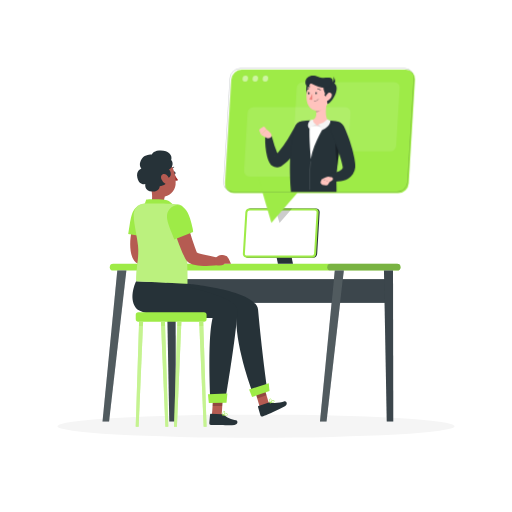
t = 0.00 s
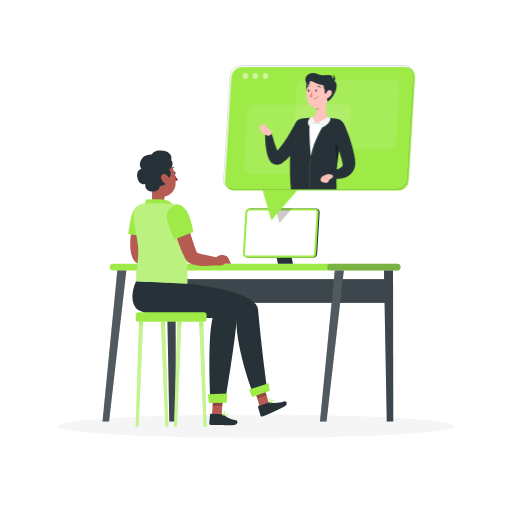
t = 0.75 s
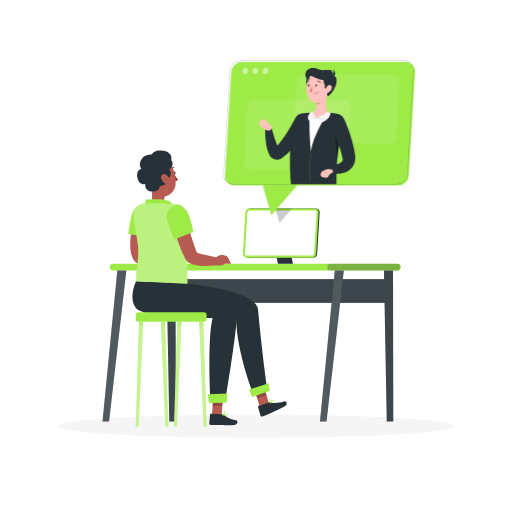
t = 2.25 s
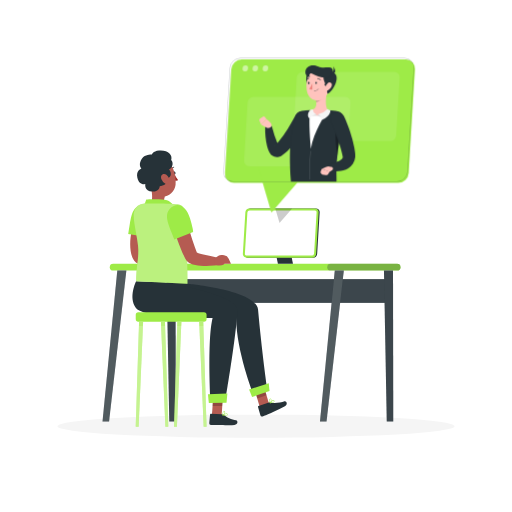
t = 3.00 s
t = 3.75 s: frame unchanged from t = 2.25 s, image omitted
t = 5.25 s: frame unchanged from t = 0.75 s, image omitted

The animated SVG that drew these frames (rendered in a browser with its animation timeline set to each time). Animation: 1 CSS @keyframes rule; one cycle of 6.00 s, repeats indefinitely.

<svg class="animated" id="freepik_stories-telecommuting" xmlns="http://www.w3.org/2000/svg" viewBox="0 0 500 500" version="1.1" xmlns:xlink="http://www.w3.org/1999/xlink" xmlns:svgjs="http://svgjs.com/svgjs"><style>svg#freepik_stories-telecommuting:not(.animated) .animable {opacity: 0;}svg#freepik_stories-telecommuting.animated #freepik--Telecommuting--inject-125 {animation: 6s Infinite  linear floating;animation-delay: 0s;}            @keyframes floating {                0% {                    opacity: 1;                    transform: translateY(0px);                }                50% {                    transform: translateY(-10px);                }                100% {                    opacity: 1;                    transform: translateY(0px);                }            }        .animator-hidden { display: none; }</style><g id="freepik--background-complete--inject-125" class="animable animator-active animator-hidden" style="transform-origin: 250px 226.87px;"><rect y="382.4" width="500" height="0.25" style="fill: rgb(235, 235, 235); transform-origin: 250px 382.525px;" id="elxqog1nykv1" class="animable"></rect><rect x="396.83" y="398.49" width="53.07" height="0.25" style="fill: rgb(235, 235, 235); transform-origin: 423.365px 398.615px;" id="el37n6d6cvxj1" class="animable"></rect><rect x="272.56" y="395.36" width="58.66" height="0.25" style="fill: rgb(235, 235, 235); transform-origin: 301.89px 395.485px;" id="el3gnuzzarkgn" class="animable"></rect><rect x="380.2" y="393.92" width="19.19" height="0.25" style="fill: rgb(235, 235, 235); transform-origin: 389.795px 394.045px;" id="ell4m1xevjxom" class="animable"></rect><rect x="100.47" y="390.89" width="43.19" height="0.25" style="fill: rgb(235, 235, 235); transform-origin: 122.065px 391.015px;" id="el4ag5h33hee5" class="animable"></rect><rect x="79.46" y="390.89" width="15.44" height="0.25" style="fill: rgb(235, 235, 235); transform-origin: 87.18px 391.015px;" id="elseukzahhf7i" class="animable"></rect><rect x="131.47" y="395.11" width="54.2" height="0.25" style="fill: rgb(235, 235, 235); transform-origin: 158.57px 395.235px;" id="elrkl3axwkpl" class="animable"></rect><path d="M237,337.8H43.91a5.71,5.71,0,0,1-5.7-5.71V60.66A5.71,5.71,0,0,1,43.91,55H237a5.71,5.71,0,0,1,5.71,5.71V332.09A5.71,5.71,0,0,1,237,337.8ZM43.91,55.2a5.46,5.46,0,0,0-5.45,5.46V332.09a5.46,5.46,0,0,0,5.45,5.46H237a5.47,5.47,0,0,0,5.46-5.46V60.66A5.47,5.47,0,0,0,237,55.2Z" style="fill: rgb(235, 235, 235); transform-origin: 140.46px 196.4px;" id="elk08phxto24n" class="animable"></path><path d="M453.31,337.8H260.21a5.72,5.72,0,0,1-5.71-5.71V60.66A5.72,5.72,0,0,1,260.21,55h193.1A5.71,5.71,0,0,1,459,60.66V332.09A5.71,5.71,0,0,1,453.31,337.8ZM260.21,55.2a5.47,5.47,0,0,0-5.46,5.46V332.09a5.47,5.47,0,0,0,5.46,5.46h193.1a5.47,5.47,0,0,0,5.46-5.46V60.66a5.47,5.47,0,0,0-5.46-5.46Z" style="fill: rgb(235, 235, 235); transform-origin: 356.75px 196.4px;" id="el0nnlu8lk96jh" class="animable"></path><g id="elh4ypatef77o"><rect x="266.71" y="248.91" width="10.51" height="125.03" style="fill: rgb(240, 240, 240); transform-origin: 271.965px 311.425px; transform: rotate(180deg);" class="animable"></rect></g><g id="el3fyc2cpljcz"><rect x="64.75" y="373.94" width="208.44" height="8.33" style="fill: rgb(240, 240, 240); transform-origin: 168.97px 378.105px; transform: rotate(180deg);" class="animable"></rect></g><rect x="60.71" y="248.91" width="206" height="125.03" style="fill: rgb(245, 245, 245); transform-origin: 163.71px 311.425px;" id="elzv3mk93ja6" class="animable"></rect><g id="elbkgc30p69p"><rect x="269.18" y="241.03" width="10.86" height="7.88" style="fill: rgb(224, 224, 224); transform-origin: 274.61px 244.97px; transform: rotate(180deg);" class="animable"></rect></g><rect x="57.89" y="241.03" width="211.3" height="7.88" style="fill: rgb(235, 235, 235); transform-origin: 163.54px 244.97px;" id="el9yxo1spndov" class="animable"></rect><rect x="68.97" y="258.61" width="189.47" height="43.13" rx="7.78" style="fill: rgb(255, 255, 255); transform-origin: 163.705px 280.175px;" id="el5n6b8fu9ysm" class="animable"></rect><rect x="68.97" y="314.62" width="189.47" height="43.13" rx="7.78" style="fill: rgb(255, 255, 255); transform-origin: 163.705px 336.185px;" id="elg2rs89ewvj8" class="animable"></rect><g id="el7izbzlgwdxd"><rect x="117.16" y="257.3" width="93.1" height="5.91" rx="1.77" style="fill: rgb(245, 245, 245); transform-origin: 163.71px 260.255px; transform: rotate(180deg);" class="animable"></rect></g><g id="el5br8devgdf"><rect x="117.16" y="313.31" width="93.1" height="5.91" rx="1.77" style="fill: rgb(245, 245, 245); transform-origin: 163.71px 316.265px; transform: rotate(180deg);" class="animable"></rect></g><rect x="415.49" y="289.93" width="31.7" height="6.06" style="fill: rgb(230, 230, 230); transform-origin: 431.34px 292.96px;" id="elj6s923ul24" class="animable"></rect><g id="el5gd3jf5qi8r"><rect x="391.2" y="175" width="5.85" height="207.4" style="fill: rgb(230, 230, 230); transform-origin: 394.125px 278.7px; transform: rotate(180deg);" class="animable"></rect></g><g id="eljd6sbwonrff"><rect x="370.93" y="289.93" width="44.56" height="6.06" style="fill: rgb(245, 245, 245); transform-origin: 393.21px 292.96px; transform: rotate(180deg);" class="animable"></rect></g><rect x="415.49" y="345.73" width="31.7" height="6.06" style="fill: rgb(230, 230, 230); transform-origin: 431.34px 348.76px;" id="el4jmdok94436" class="animable"></rect><g id="el9oq6xhhzd45"><rect x="370.93" y="345.73" width="44.56" height="6.06" style="fill: rgb(245, 245, 245); transform-origin: 393.21px 348.76px; transform: rotate(180deg);" class="animable"></rect></g><rect x="415.49" y="178.32" width="31.7" height="6.06" style="fill: rgb(230, 230, 230); transform-origin: 431.34px 181.35px;" id="elvtqa924nxcf" class="animable"></rect><g id="elxmk7dam0i"><rect x="370.93" y="178.32" width="44.56" height="6.06" style="fill: rgb(245, 245, 245); transform-origin: 393.21px 181.35px; transform: rotate(180deg);" class="animable"></rect></g><rect x="415.49" y="234.12" width="31.7" height="6.06" style="fill: rgb(230, 230, 230); transform-origin: 431.34px 237.15px;" id="el7lnzo78tx8p" class="animable"></rect><g id="el3fregfc2p9p"><rect x="370.93" y="234.12" width="44.56" height="6.06" style="fill: rgb(245, 245, 245); transform-origin: 393.21px 237.15px; transform: rotate(180deg);" class="animable"></rect></g><g id="elzxl78mnjqbd"><rect x="435.76" y="175" width="5.85" height="207.4" style="fill: rgb(230, 230, 230); transform-origin: 438.685px 278.7px; transform: rotate(180deg);" class="animable"></rect></g><g id="elxt38h1d2lho"><rect x="409.64" y="175" width="5.85" height="207.4" style="fill: rgb(245, 245, 245); transform-origin: 412.565px 278.7px; transform: rotate(180deg);" class="animable"></rect></g><g id="elhok9rs2sj1a"><rect x="370.93" y="175" width="5.85" height="207.4" style="fill: rgb(245, 245, 245); transform-origin: 373.855px 278.7px; transform: rotate(180deg);" class="animable"></rect></g><g id="elg5ct6lx3ghw"><rect x="87.88" y="83.37" width="264.2" height="140.27" style="fill: rgb(224, 224, 224); transform-origin: 219.98px 153.505px; transform: rotate(180deg);" class="animable"></rect></g><g id="elqxl3lya75e"><rect x="81.22" y="83.37" width="267.1" height="140.27" style="fill: rgb(245, 245, 245); transform-origin: 214.77px 153.505px; transform: rotate(180deg);" class="animable"></rect></g><g id="el8sb2quo1ao6"><rect x="155.69" y="29.53" width="118.16" height="247.96" style="fill: rgb(255, 255, 255); transform-origin: 214.77px 153.51px; transform: rotate(90deg);" class="animable"></rect></g></g><g id="freepik--Shadow--inject-125" class="animable" style="transform-origin: 250px 416.24px;"><ellipse id="freepik--path--inject-125" cx="250" cy="416.24" rx="193.89" ry="11.32" style="fill: rgb(245, 245, 245); transform-origin: 250px 416.24px;" class="animable"></ellipse></g><g id="freepik--Desk--inject-125" class="animable" style="transform-origin: 245.635px 307.56px;"><path d="M387.82,264.22H110.54a3.34,3.34,0,0,1-3.33-3.33h0a3.34,3.34,0,0,1,3.33-3.33H387.82a3.34,3.34,0,0,1,3.33,3.33h0A3.34,3.34,0,0,1,387.82,264.22Z" style="fill: rgb(158, 235, 71); transform-origin: 249.18px 260.89px;" id="elh76a9f652gl" class="animable"></path><g id="elffpapw3c9ov"><path d="M387.82,264.22H322.91a3.34,3.34,0,0,1-3.33-3.33h0a3.34,3.34,0,0,1,3.33-3.33h64.91a3.34,3.34,0,0,1,3.33,3.33h0A3.34,3.34,0,0,1,387.82,264.22Z" style="fill: rgb(38, 50, 56); opacity: 0.3; transform-origin: 355.365px 260.89px;" class="animable"></path></g><rect x="167.53" y="272.57" width="213.25" height="23.21" style="fill: rgb(38, 50, 56); transform-origin: 274.155px 284.175px;" id="el403runipx88" class="animable"></rect><g id="el6z15zoq8wkv"><rect x="167.53" y="272.57" width="213.25" height="23.21" style="fill: rgb(255, 255, 255); opacity: 0.1; transform-origin: 274.155px 284.175px;" class="animable"></rect></g><polygon points="377.68 411.62 384.06 411.62 383.8 264.22 374.96 264.22 377.68 411.62" style="fill: rgb(38, 50, 56); transform-origin: 379.51px 337.92px;" id="eln1l4camzbyj" class="animable"></polygon><g id="el53x8dys5m5d"><polygon points="377.68 411.62 384.06 411.62 383.8 264.22 374.96 264.22 377.68 411.62" style="fill: rgb(255, 255, 255); opacity: 0.1; transform-origin: 379.51px 337.92px;" class="animable"></polygon></g><polygon points="318.88 411.62 312.49 411.62 326.93 264.22 335.77 264.22 318.88 411.62" style="fill: rgb(38, 50, 56); transform-origin: 324.13px 337.92px;" id="el5xesvus4mfd" class="animable"></polygon><g id="elm1103tg8k5"><polygon points="318.88 411.62 312.49 411.62 326.93 264.22 335.77 264.22 318.88 411.62" style="fill: rgb(255, 255, 255); opacity: 0.2; transform-origin: 324.13px 337.92px;" class="animable"></polygon></g><polygon points="165.31 411.62 171.69 411.62 171.43 264.22 162.59 264.22 165.31 411.62" style="fill: rgb(38, 50, 56); transform-origin: 167.14px 337.92px;" id="elc1c8ehozy7n" class="animable"></polygon><g id="elsfaf695kt8f"><polygon points="165.31 411.62 171.69 411.62 171.43 264.22 162.59 264.22 165.31 411.62" style="fill: rgb(255, 255, 255); opacity: 0.1; transform-origin: 167.14px 337.92px;" class="animable"></polygon></g><polygon points="106.51 411.62 100.12 411.62 114.56 264.22 123.4 264.22 106.51 411.62" style="fill: rgb(38, 50, 56); transform-origin: 111.76px 337.92px;" id="elo74lsjglsds" class="animable"></polygon><g id="elhgv0g0peu3"><polygon points="106.51 411.62 100.12 411.62 114.56 264.22 123.4 264.22 106.51 411.62" style="fill: rgb(255, 255, 255); opacity: 0.2; transform-origin: 111.76px 337.92px;" class="animable"></polygon></g><polygon points="286.11 257.56 271.39 257.56 265.5 228.78 280.22 228.78 286.11 257.56" style="fill: rgb(38, 50, 56); transform-origin: 275.805px 243.17px;" id="el2zoxyzoveg5" class="animable"></polygon><path d="M305.64,251.63H241.78a3.59,3.59,0,0,1-3.62-3.85l2.44-40.43a4.15,4.15,0,0,1,4.08-3.85h63.87a3.6,3.6,0,0,1,3.62,3.85l-2.44,40.43A4.16,4.16,0,0,1,305.64,251.63Z" style="fill: rgb(38, 50, 56); transform-origin: 275.165px 227.565px;" id="elrxerdgezdgr" class="animable"></path><path d="M304.64,251.63H240.78a3.59,3.59,0,0,1-3.62-3.85l2.44-40.43a4.15,4.15,0,0,1,4.08-3.85h63.87a3.6,3.6,0,0,1,3.62,3.85l-2.44,40.43A4.16,4.16,0,0,1,304.64,251.63Z" style="fill: rgb(158, 235, 71); transform-origin: 274.165px 227.565px;" id="elcy8gtkqahdq" class="animable"></path><path d="M240.77,249.63a1.64,1.64,0,0,1-1.19-.5,1.67,1.67,0,0,1-.43-1.23l2.44-40.43a2.15,2.15,0,0,1,2.09-2h63.87a1.6,1.6,0,0,1,1.62,1.73l-2.44,40.43a2.14,2.14,0,0,1-2.09,2Z" style="fill: rgb(255, 255, 255); transform-origin: 274.161px 227.55px;" id="elbvcb7wk72cp" class="animable"></path><g id="elgkpg4dks8hg"><polygon points="268.82 203.5 272.97 217.71 285.29 203.5 268.82 203.5" style="opacity: 0.2; transform-origin: 277.055px 210.605px;" class="animable"></polygon></g></g><g id="freepik--Character--inject-125" class="animable" style="transform-origin: 202.627px 281.879px;"><path d="M169.55,169c.1.77.58,1.35,1.09,1.31s.83-.7.73-1.47-.58-1.35-1.08-1.31S169.46,168.25,169.55,169Z" style="fill: rgb(38, 50, 56); transform-origin: 170.462px 168.92px;" id="elxukis54gz" class="animable"></path><path d="M170.39,170.15a24.53,24.53,0,0,0,3.46,5.55c-1.1,1.11-3.11.66-3.11.66Z" style="fill: rgb(160, 39, 36); transform-origin: 172.12px 173.3px;" id="el8niaa8moa3" class="animable"></path><path d="M167,166.07a.63.63,0,0,1-.23,0,.47.47,0,0,1-.25-.6,4.41,4.41,0,0,1,3.1-2.69.45.45,0,0,1,.52.37.46.46,0,0,1-.37.53,3.41,3.41,0,0,0-2.4,2.14A.48.48,0,0,1,167,166.07Z" style="fill: rgb(38, 50, 56); transform-origin: 168.318px 164.427px;" id="el7cojaci11l4" class="animable"></path><path d="M146.89,181.07l6,4.6,8.19,6.27a8.48,8.48,0,0,0-.8,3c-.29,2.3-.58,4,4.53,5.41a2.91,2.91,0,0,1,2.18,2.27c.2,1.36-.63,3-5.35,3.81a21.69,21.69,0,0,1-13.33-2.27c-2-1-2-2.2-1.16-4.23C149.67,194.16,148.45,186.8,146.89,181.07Z" style="fill: rgb(181, 91, 82); transform-origin: 156.818px 193.869px;" id="elaqtsah4o3h7" class="animable"></path><path d="M140,201.75a41.67,41.67,0,0,0,2.84-6.92s15.2-.83,20.22.67,8.14,8,8.14,8Z" style="fill: rgb(158, 235, 71); transform-origin: 155.6px 199.05px;" id="elwd4kf7jmdb" class="animable"></path><path d="M146.36,213.06c-.37,1.12-.78,2.49-1.17,3.75l-1.13,3.9c-.7,2.6-1.38,5.21-1.91,7.81a74.52,74.52,0,0,0-1.29,7.7,36.54,36.54,0,0,0-.22,7.17,16.17,16.17,0,0,0,.46,3c.06.2.11.42.18.61l.2.54v0s0,0,0,0a2.54,2.54,0,0,0-.16-.28,4.79,4.79,0,0,0-.33-.42,2.39,2.39,0,0,0-.44-.41c-.2-.14-.23-.12-.19-.07a4.91,4.91,0,0,0,.94.53c.45.2,1,.4,1.55.59,1.13.38,2.38.73,3.67,1.07,5.16,1.3,10.79,2.31,16.28,3.48l-.18,6.93a88.26,88.26,0,0,1-8.84.73,85,85,0,0,1-9-.15,43.22,43.22,0,0,1-4.73-.58c-.82-.15-1.67-.32-2.57-.57a15.74,15.74,0,0,1-3-1.11,10.76,10.76,0,0,1-2-1.25,9.1,9.1,0,0,1-1.21-1.16,9.39,9.39,0,0,1-.64-.85c-.1-.17-.21-.34-.3-.51l-.13-.24-.69-1.41c-.21-.47-.38-.93-.56-1.4a28.11,28.11,0,0,1-1.36-5.4c-1-6.95-.21-13.15.83-19.18.56-3,1.22-6,2-8.85.4-1.45.82-2.9,1.27-4.33s.93-2.81,1.51-4.38Z" style="fill: rgb(181, 91, 82); transform-origin: 144.965px 234.033px;" id="eltsu2hlgte6m" class="animable"></path><path d="M137.11,200.51c9.45-2.5,15.06,5.24,11.86,18s-4.27,13.24-4.27,13.24l-19.49-3.25C127.61,216,127.42,203.06,137.11,200.51Z" style="fill: rgb(158, 235, 71); transform-origin: 137.542px 215.896px;" id="elhi04cnf4nvv" class="animable"></path><path d="M167.64,249.26l-1.47-.13c-4.18,0-4.9,1.14-7.47,3.53l-1,5.26c6.75,3.45,10.37-.34,10.38-.34h6.25l-2.2-5A5.5,5.5,0,0,0,167.64,249.26Z" style="fill: rgb(181, 91, 82); transform-origin: 166.015px 254.25px;" id="elz6paubqwrwm" class="animable"></path><path d="M144.31,171.12c1.7,9.11,2.23,14.53,7.45,18.6,7.84,6.11,18.64.3,19.7-9.18.95-8.53-2-22-11.42-24.39A12.88,12.88,0,0,0,144.31,171.12Z" style="fill: rgb(181, 91, 82); transform-origin: 157.85px 174.002px;" id="ely7niu15ly3o" class="animable"></path><path d="M162.36,174.3c6.5-.52,4.6-7.37,2.59-8.8,3.05-1.16,5.15-6,2.22-9.32,1.72-4.49-3.2-9.9-11.83-9.09-6.3.58-7,3.91-7,3.91s-7.55-.79-10.69,5.44c-2.68,5.34.57,8.19.57,8.19s-5.64,1.64-4.08,9c1.66,7.94,7.76,6.1,7.76,6.1s-1.37,7.28,6.88,7.38c7.13.09,7.22-5.25,7.22-5.25S165.24,181,162.36,174.3Z" style="fill: rgb(38, 50, 56); transform-origin: 151.221px 167.06px;" id="elgidx4mxzy6" class="animable"></path><path d="M157.52,174.83a8.47,8.47,0,0,0,4,4.54c2.38,1.22,4.2-1.31,3.78-3.91-.38-2.33-2.41-5.32-4.92-5.46S156.63,172.41,157.52,174.83Z" style="fill: rgb(181, 91, 82); transform-origin: 161.297px 174.84px;" id="el3ms3ov6n9sc" class="animable"></path><polygon points="254.47 400.17 263.36 396.56 257.08 375.21 248.19 378.81 254.47 400.17" style="fill: rgb(181, 91, 82); transform-origin: 255.775px 387.69px;" id="elkkb4buvn06" class="animable"></polygon><g id="elv5jy2p3pba"><polygon points="251.24 389.17 260.22 385.87 257.08 375.21 248.19 378.81 251.24 389.17" style="opacity: 0.2; transform-origin: 254.205px 382.19px;" class="animable"></polygon></g><path d="M262.59,393l-10.17,3.53a.68.68,0,0,0-.45.85l2.3,8.22a1.71,1.71,0,0,0,2.15,1.06c3.51-1.3,4.93-2,9.27-3.88a137,137,0,0,0,12.52-6c3.39-2,1.35-5.41-.3-4.85-3.91,1.32-10.32,2.18-13.57,1.06A2.69,2.69,0,0,0,262.59,393Z" style="fill: rgb(38, 50, 56); transform-origin: 265.992px 399.307px;" id="el2y2xj7gzl0n" class="animable"></path><path d="M183.07,277S250.26,283,252,302.33c3.5,39.33,8.87,77.25,8.87,77.25l-13.67,5s-16.73-43.2-16.51-74c-19.38-5.47-70.34,2.56-78.67-12.39-7.36-13.2-.9-22.68-.9-22.68Z" style="fill: rgb(38, 50, 56); transform-origin: 204.684px 330.045px;" id="elb02lnlujcc" class="animable"></path><polygon points="246.18 387.69 263.2 381.94 262.46 374.19 243.27 380.37 246.18 387.69" style="fill: rgb(158, 235, 71); transform-origin: 253.235px 380.94px;" id="elmpr94uy2fxm" class="animable"></polygon><path d="M266.34,393.41a11.61,11.61,0,0,1-2.52.51.22.22,0,0,1-.22-.11.23.23,0,0,1,0-.24c.22-.3,2.18-2.94,3.43-2.9a.87.87,0,0,1,.7.43,1.23,1.23,0,0,1,.13,1.24A2.6,2.6,0,0,1,266.34,393.41Zm-2,0c1.73-.24,2.91-.7,3.18-1.27a.78.78,0,0,0-.11-.8.39.39,0,0,0-.34-.22C266.35,391.09,265.11,392.38,264.29,393.41Z" style="fill: rgb(158, 235, 71); transform-origin: 265.768px 392.296px;" id="elh15bz1ygqm" class="animable"></path><path d="M263.87,393.91a.2.2,0,0,1-.11,0,.23.23,0,0,1-.17-.13c0-.11-1.15-2.64-.55-3.84a1.13,1.13,0,0,1,.79-.6.85.85,0,0,1,1,.37c.55.92-.14,3.27-.85,4.12A.23.23,0,0,1,263.87,393.91Zm0-4.1a.67.67,0,0,0-.39.35c-.36.71.08,2.23.41,3.08.55-.94.95-2.69.59-3.29-.07-.11-.19-.24-.51-.17Z" style="fill: rgb(158, 235, 71); transform-origin: 263.948px 391.607px;" id="el63vxeljoyoq" class="animable"></path><polygon points="206.9 406.52 216.4 406.07 217.95 383.64 208.45 384.09 206.9 406.52" style="fill: rgb(181, 91, 82); transform-origin: 212.425px 395.08px;" id="elbd8c6r2vvv" class="animable"></polygon><path d="M216.62,404.45l-10.76-.34a.68.68,0,0,0-.73.63l-.79,8.49A1.71,1.71,0,0,0,206,415c3.75.05,5.54-.11,10.27,0,2.91.09,8.64.52,12.63,0s3.38-4.43,1.64-4.58c-4.11-.33-9.62-3.17-12.25-5.38A2.65,2.65,0,0,0,216.62,404.45Z" style="fill: rgb(38, 50, 56); transform-origin: 218.113px 409.68px;" id="ellrhb7n95x3q" class="animable"></path><path d="M220,406.22a12.12,12.12,0,0,1-2.54-.42.22.22,0,0,1-.07-.4c.31-.21,3.08-2,4.24-1.48a.85.85,0,0,1,.5.65,1.23,1.23,0,0,1-.32,1.2A2.52,2.52,0,0,1,220,406.22Zm-1.92-.73c1.7.4,3,.39,3.43,0a.81.81,0,0,0,.18-.8.41.41,0,0,0-.24-.32C220.79,404.07,219.17,404.82,218,405.49Z" style="fill: rgb(158, 235, 71); transform-origin: 219.731px 405.034px;" id="eld90863kowgh" class="animable"></path><path d="M217.47,405.81a.23.23,0,0,1-.11,0,.24.24,0,0,1-.11-.19c0-.11-.13-2.87.86-3.77a1.08,1.08,0,0,1,1-.28.85.85,0,0,1,.79.7c.18,1.05-1.31,3-2.28,3.54A.2.2,0,0,1,217.47,405.81ZM218.9,402a.64.64,0,0,0-.49.18c-.59.53-.72,2.11-.72,3,.85-.68,1.85-2.17,1.73-2.86,0-.13-.1-.28-.42-.33Z" style="fill: rgb(158, 235, 71); transform-origin: 218.58px 403.683px;" id="elv4pq77s4rhf" class="animable"></path><g id="elezci5tyblx8"><polygon points="208.45 384.09 217.96 383.64 217.06 396.47 207.59 396.46 208.45 384.09" style="opacity: 0.2; transform-origin: 212.775px 390.055px;" class="animable"></polygon></g><path d="M160.75,275.93S233.15,287,232,303.67c-2.07,30-12.13,88.63-12.13,88.63l-14.26.2s-3.37-60.14,2-82.06c-17.81,0-68.05-.62-74.9-9.77-7.58-10.11.21-26,.21-26Z" style="fill: rgb(38, 50, 56); transform-origin: 180.704px 333.585px;" id="elv3ze6j914r" class="animable"></path><polygon points="203.93 393.62 221.19 393.35 222.04 384.23 203.1 384.97 203.93 393.62" style="fill: rgb(158, 235, 71); transform-origin: 212.57px 388.925px;" id="el37cjmh8n713" class="animable"></polygon><path d="M173.5,199.5c-5.83-1.14-32.12-.81-32.12-.81A10.5,10.5,0,0,0,130.66,208c-.92,8.11,4.23,26.23,4.41,35.47.22,11.35-1.95,15.95-2.17,31.23L183.07,277c0-30.73-1.34-56.17-2.55-68.37C180.09,204.34,179.33,200.63,173.5,199.5Z" style="fill: rgb(158, 235, 71); transform-origin: 156.81px 237.823px;" id="eledbqixjynvo" class="animable"></path><g id="ele1laga4ugei"><path d="M173.5,199.5c-5.83-1.14-32.12-.81-32.12-.81A10.5,10.5,0,0,0,130.66,208c-.92,8.11,4.23,26.23,4.41,35.47.22,11.35-1.95,15.95-2.17,31.23L183.07,277c0-30.73-1.34-56.17-2.55-68.37C180.09,204.34,179.33,200.63,173.5,199.5Z" style="fill: rgb(255, 255, 255); opacity: 0.3; transform-origin: 156.81px 237.823px;" class="animable"></path></g><path d="M180.37,209.18c1.57,5.4,3.15,10.95,4.78,16.37s3.3,10.87,5.18,16c.46,1.31,1,2.53,1.44,3.79l.77,1.77.1.22,0,.11,0,.06v0l0-.07a3.78,3.78,0,0,0-.64-.84c-.34-.33-.47-.36-.5-.36a2.49,2.49,0,0,0,.76.47,12.43,12.43,0,0,0,1.51.61c1.13.39,2.4.74,3.69,1.09,5.23,1.33,10.94,2.35,16.5,3.54l-.18,6.93a85,85,0,0,1-9,.73,80.17,80.17,0,0,1-9.14-.17,43,43,0,0,1-4.82-.62c-.84-.16-1.71-.36-2.65-.63a14.7,14.7,0,0,1-3.2-1.32,10.37,10.37,0,0,1-2.2-1.69,8.25,8.25,0,0,1-1.28-1.72l-.34-.63-1.13-2.14c-.66-1.4-1.38-2.81-2-4.2-1.23-2.81-2.31-5.59-3.39-8.38s-2-5.58-2.93-8.38c-1.85-5.63-3.52-11.2-5-17Z" style="fill: rgb(181, 91, 82); transform-origin: 190.33px 234.42px;" id="el5fnceul87rq" class="animable"></path><path d="M166.12,203.61c6.86-7,15.63-3.18,19.4,9.46s3.09,13.56,3.09,13.56l-18.43,7.15C165.83,221.74,159.1,210.74,166.12,203.61Z" style="fill: rgb(158, 235, 71); transform-origin: 175.866px 216.961px;" id="el9v59j2ucna6" class="animable"></path><path d="M218.86,249.26l-1.47-.13c-4.18,0-4.89,1.14-7.46,3.53l-1,5.26c6.75,3.45,10.37-.34,10.37-.34h6.26l-2.21-5A5.48,5.48,0,0,0,218.86,249.26Z" style="fill: rgb(181, 91, 82); transform-origin: 217.245px 254.25px;" id="elyf13fwjoj0k" class="animable"></path><g id="el4it1hry9oqb"><rect x="132.55" y="304.87" width="69.18" height="9.22" rx="2.55" style="fill: rgb(158, 235, 71); transform-origin: 167.14px 309.48px; transform: rotate(180deg);" class="animable"></rect></g><polygon points="135.39 416.75 132.55 416.75 135.82 314.09 139.75 314.09 135.39 416.75" style="fill: rgb(158, 235, 71); transform-origin: 136.15px 365.42px;" id="elq64f0hz2jrl" class="animable"></polygon><g id="eldr3ehnrwynh"><polygon points="135.39 416.75 132.55 416.75 135.82 314.09 139.75 314.09 135.39 416.75" style="fill: rgb(255, 255, 255); opacity: 0.4; transform-origin: 136.15px 365.42px;" class="animable"></polygon></g><polygon points="161.51 416.75 164.35 416.75 161.09 314.09 157.16 314.09 161.51 416.75" style="fill: rgb(158, 235, 71); transform-origin: 160.755px 365.42px;" id="el59dh0ggygj3" class="animable"></polygon><g id="el8t6d4dnrns"><polygon points="161.51 416.75 164.35 416.75 161.09 314.09 157.16 314.09 161.51 416.75" style="fill: rgb(255, 255, 255); opacity: 0.4; transform-origin: 160.755px 365.42px;" class="animable"></polygon></g><polygon points="172.77 416.75 169.93 416.75 173.2 314.09 177.13 314.09 172.77 416.75" style="fill: rgb(158, 235, 71); transform-origin: 173.53px 365.42px;" id="elyi7myodybg8" class="animable"></polygon><g id="eler8s27zxg6"><polygon points="172.77 416.75 169.93 416.75 173.2 314.09 177.13 314.09 172.77 416.75" style="fill: rgb(255, 255, 255); opacity: 0.4; transform-origin: 173.53px 365.42px;" class="animable"></polygon></g><polygon points="198.89 416.75 201.73 416.75 198.47 314.09 194.54 314.09 198.89 416.75" style="fill: rgb(158, 235, 71); transform-origin: 198.135px 365.42px;" id="el2d687kgol8p" class="animable"></polygon><g id="elnxbwzv0wjp"><polygon points="198.89 416.75 201.73 416.75 198.47 314.09 194.54 314.09 198.89 416.75" style="fill: rgb(255, 255, 255); opacity: 0.4; transform-origin: 198.135px 365.42px;" class="animable"></polygon></g><g id="elnfzppj6na1s"><g style="opacity: 0.3; transform-origin: 167.145px 316.27px;" class="animable"><polygon points="135.82 314.09 139.75 314.09 139.56 318.45 135.68 318.45 135.82 314.09" style="fill: rgb(158, 235, 71); transform-origin: 137.715px 316.27px;" id="elm6tak8o6uhi" class="animable"></polygon><polygon points="161.22 318.45 157.34 318.45 157.16 314.09 161.08 314.09 161.22 318.45" style="fill: rgb(158, 235, 71); transform-origin: 159.19px 316.27px;" id="elt021ioly1x" class="animable"></polygon><polygon points="177.12 314.09 176.94 318.45 173.06 318.45 173.2 314.09 177.12 314.09" style="fill: rgb(158, 235, 71); transform-origin: 175.09px 316.27px;" id="elh97u30iewwj" class="animable"></polygon><polygon points="198.61 318.45 194.72 318.45 194.54 314.09 198.47 314.09 198.61 318.45" style="fill: rgb(158, 235, 71); transform-origin: 196.575px 316.27px;" id="elo35tdntkri" class="animable"></polygon></g></g></g><g id="freepik--Telecommuting--inject-125" class="animable" style="transform-origin: 311.81px 142.1px;"><path d="M389,188.61H228.83a9,9,0,0,1-9.07-9.65l6.11-101.37a10.42,10.42,0,0,1,10.24-9.65H396.24a9,9,0,0,1,9.07,9.65L399.19,179A10.41,10.41,0,0,1,389,188.61Z" style="fill: rgb(158, 235, 71); transform-origin: 312.535px 128.275px;" id="eleiqgn0q9x1" class="animable"></path><polygon points="250.26 167.18 265.03 217.71 308.85 167.18 250.26 167.18" style="fill: rgb(158, 235, 71); transform-origin: 279.555px 192.445px;" id="elf4eghxmo8ye" class="animable"></polygon><g id="eln8knryhno"><path d="M381.19,147.82H291.43a5.05,5.05,0,0,1-5.09-5.41l3.43-56.82a5.84,5.84,0,0,1,5.74-5.41h89.76a5,5,0,0,1,5.09,5.41l-3.43,56.82A5.84,5.84,0,0,1,381.19,147.82Z" style="fill: rgb(255, 255, 255); opacity: 0.1; transform-origin: 338.352px 114px;" class="animable"></path></g><g id="elple9bpd8jd8"><path d="M333.17,172.33H243.4a5.05,5.05,0,0,1-5.08-5.41l3.43-56.82a5.84,5.84,0,0,1,5.73-5.41h89.77a5,5,0,0,1,5.08,5.41l-3.43,56.82A5.84,5.84,0,0,1,333.17,172.33Z" style="fill: rgb(255, 255, 255); opacity: 0.1; transform-origin: 290.327px 138.51px;" class="animable"></path></g><g id="elbgiygbuk9q"><g style="opacity: 0.5; transform-origin: 249.38px 76.76px;" class="animable"><path d="M242.21,76.76a3.08,3.08,0,0,1-2.87,3,2.6,2.6,0,0,1-2.44-3,3.1,3.1,0,0,1,2.87-3A2.6,2.6,0,0,1,242.21,76.76Z" style="fill: rgb(255, 255, 255); transform-origin: 239.555px 76.76px;" id="elspnmrbfl4jc" class="animable"></path><path d="M252,76.76a3.09,3.09,0,0,1-2.87,3,2.6,2.6,0,0,1-2.45-3,3.1,3.1,0,0,1,2.87-3A2.61,2.61,0,0,1,252,76.76Z" style="fill: rgb(255, 255, 255); transform-origin: 249.339px 76.76px;" id="elel6p9x51d39" class="animable"></path><path d="M261.86,76.76a3.08,3.08,0,0,1-2.87,3,2.6,2.6,0,0,1-2.44-3,3.1,3.1,0,0,1,2.87-3A2.6,2.6,0,0,1,261.86,76.76Z" style="fill: rgb(255, 255, 255); transform-origin: 259.205px 76.76px;" id="el58rl1bdv8ac" class="animable"></path></g></g><g id="elp52by2pixuj"><path d="M387.76,187.67H227.63a9.27,9.27,0,0,1-9.32-9.92l6.12-101.37a10.66,10.66,0,0,1,10.48-9.89H395a9.27,9.27,0,0,1,9.32,9.92l-6.11,101.37A10.67,10.67,0,0,1,387.76,187.67ZM234.91,67a10.15,10.15,0,0,0-10,9.42l-6.12,101.37a8.75,8.75,0,0,0,8.82,9.39H387.76a10.16,10.16,0,0,0,10-9.42l6.11-101.37A8.77,8.77,0,0,0,395,67Z" style="fill: rgb(38, 50, 56); opacity: 0.3; transform-origin: 311.315px 127.08px;" class="animable"></path></g><path d="M301.05,128.41c-.68,1.44-1.3,2.67-2,4s-1.4,2.53-2.12,3.78c-1.47,2.49-3,5-4.64,7.34q-1.24,1.8-2.54,3.57c-.91,1.16-1.77,2.34-2.74,3.47a70.23,70.23,0,0,1-6.11,6.64c-.55.54-1.15,1-1.73,1.57a19.44,19.44,0,0,1-1.82,1.51l-1.92,1.45-.59.41a8,8,0,0,1-.81.45,8.16,8.16,0,0,1-1.72.6,8.12,8.12,0,0,1-6.81-1.48,8.54,8.54,0,0,1-1.29-1.26l-.27-.36-.13-.18-.05-.08-.18-.32-.72-1.3c-.22-.42-.37-.82-.55-1.23a32.39,32.39,0,0,1-1.54-4.65,62.21,62.21,0,0,1-1.46-8.79,75.88,75.88,0,0,1-.38-8.68,3.45,3.45,0,0,1,6.76-.88l0,.12a127.44,127.44,0,0,0,4.91,15,23.84,23.84,0,0,0,1.55,3c.13.2.26.44.39.61l.38.46.09.12,0,0-.05-.08-.11-.15a3.12,3.12,0,0,0-.54-.55,3.56,3.56,0,0,0-1.36-.68,3.65,3.65,0,0,0-1.51,0,3.48,3.48,0,0,0-.75.25c-.13,0-.24.13-.36.19s-.3.21-.17.1l1.25-1.22c.42-.38.83-.84,1.24-1.28s.83-.87,1.23-1.34A104.94,104.94,0,0,0,280.86,136c1.37-2.23,2.72-4.5,4-6.8l1.93-3.46,1.83-3.38.1-.18a6.9,6.9,0,0,1,12.31,6.21Z" style="fill: rgb(38, 50, 56); transform-origin: 280.283px 141.029px;" id="elskw78ir1at" class="animable"></path><path d="M259.87,134.43,255,131.64l5.24-5.35a29.91,29.91,0,0,1,4.25,3.83,2.84,2.84,0,0,1-.8,4.49h0A4.13,4.13,0,0,1,259.87,134.43Z" style="fill: rgb(255, 195, 189); transform-origin: 260.132px 130.642px;" id="el1f66hmjs15s" class="animable"></path><path d="M253.89,125.91l2.65-1.89a1.62,1.62,0,0,1,2.25.34l1.45,1.93L255,131.64l-1.65-3.76A1.62,1.62,0,0,1,253.89,125.91Z" style="fill: rgb(255, 195, 189); transform-origin: 256.726px 127.675px;" id="elfnb4jh91ixf" class="animable"></path><path d="M290.56,123.93a7.43,7.43,0,0,1,5.78-5.15,45.29,45.29,0,0,1,5.89-.9,157.35,157.35,0,0,1,17.89.32c3.12.21,6.31.65,8.85,1.07h.09a5.15,5.15,0,0,1,4.24,5.91c-1.25,7.22-4.92,19.78-5.32,31.63-.53,15.56-.29,24.52-.56,28.27l-40.05-.77C284.58,146.28,288.05,132.54,290.56,123.93Z" style="fill: rgb(255, 255, 255); transform-origin: 309.852px 151.42px;" id="eltbfgoxxsx3" class="animable"></path><path d="M330.13,118.68H330c-2.68-.44-6-.91-9.33-1.13l-1.78-.1c-1.75,7.24-12.18,19.42-15.34,37.88-1.22-15.43-2.16-31.56-.37-37.85a79.61,79.61,0,0,0-8.46.71,8.61,8.61,0,0,0-6.34,5.9c-2.46,7.24-7.16,23.46-4.27,63.34h44.51c.29-4-.75-12.4.86-25.33,1.55-12.52,3.78-29.56,5.09-37.17A5.44,5.44,0,0,0,330.13,118.68Z" style="fill: rgb(38, 50, 56); transform-origin: 308.922px 152.44px;" id="elksg3273m7cb" class="animable"></path><g id="elvtuquqq3j5q"><path d="M302.6,185.35a.26.26,0,0,1-.27-.24c-.94-11.25.82-27.4.84-27.57a.26.26,0,0,1,.29-.23.27.27,0,0,1,.24.29c0,.16-1.78,16.27-.84,27.46a.26.26,0,0,1-.24.29Z" style="fill: rgb(255, 255, 255); opacity: 0.2; transform-origin: 302.877px 171.329px;" class="animable"></path></g><g id="el0ek9ks28ua5c"><path d="M328.56,134.51c-1.65,7.48-.77,17.84,1,27.29,1.31-10.61,3.1-24.38,4.41-32.9C332.14,127.68,329.87,128.54,328.56,134.51Z" style="opacity: 0.3; transform-origin: 330.827px 145.111px;" class="animable"></path></g><path d="M303.08,117.83c5.19-1.14,6.09-4.34,5.72-7.88a22.49,22.49,0,0,0-.43-2.63l6.48-5.3,4.77-3.88c-1.3,5.74-2.73,16.21,1.19,20.12,0,0-3.2,5.25-12.1,4.61C301.19,122.33,303.08,117.83,303.08,117.83Z" style="fill: rgb(255, 195, 189); transform-origin: 311.839px 110.532px;" id="el7c2bk1evsip" class="animable"></path><polygon points="310.97 121.55 309.53 122.91 314.13 124.64 313.53 122.89 310.97 121.55" style="fill: rgb(224, 224, 224); transform-origin: 311.83px 123.095px;" id="elqphlcdv0eni" class="animable"></polygon><path d="M314.49,127.08s-1.81-4.57-3.52-5.54a19,19,0,0,0,8.91-4.93l2.73,1.09S323.47,123,314.49,127.08Z" style="fill: rgb(245, 245, 245); transform-origin: 316.801px 121.845px;" id="el4siwpw6vymu" class="animable"></path><polygon points="308.45 121.19 309.53 122.91 304.69 123.33 305.66 121.8 308.45 121.19" style="fill: rgb(224, 224, 224); transform-origin: 307.11px 122.26px;" id="el7s3nril1hxl" class="animable"></polygon><path d="M302.26,125.79a21.79,21.79,0,0,1,6.19-4.6c-2.63-.78-2.79-4.4-2.79-4.4l-2.55.49S298.43,121.83,302.26,125.79Z" style="fill: rgb(245, 245, 245); transform-origin: 304.602px 121.29px;" id="elozcrxw2jqpd" class="animable"></path><g id="elsdm1kxu4jl"><path d="M308.37,107.31a23,23,0,0,1,.43,2.64c2.42-.44,5.66-3,6-5.45a11.22,11.22,0,0,0,.07-2.48Z" style="opacity: 0.2; transform-origin: 311.639px 105.985px;" class="animable"></path></g><path d="M300.5,81.14c-2.32,2.85-2.1,13.16,2.81,13.28S304.72,75.94,300.5,81.14Z" style="fill: rgb(38, 50, 56); transform-origin: 302.388px 87.3214px;" id="el6ys7fnwflvp" class="animable"></path><path d="M321.65,88.64c-.49,7.81-.39,12.4-4.33,16.44-5.92,6.07-15.52,2.58-17.37-5.19-1.65-7-.57-18.59,7.06-21.76A10.53,10.53,0,0,1,321.65,88.64Z" style="fill: rgb(255, 195, 189); transform-origin: 310.483px 92.7238px;" id="el972xamyqzbk" class="animable"></path><path d="M317.81,82.14c-4.91,4.87,1.47,8.44-1,11.06,4.63,2.42,2.93,4.2,2.93,4.2a6.08,6.08,0,0,0,0,4.12c5.22-1.34,14.91-18.68,4.33-21.34C317.74,83,317.81,82.14,317.81,82.14Z" style="fill: rgb(38, 50, 56); transform-origin: 322.353px 90.85px;" id="el6el3brooybv" class="animable"></path><path d="M319.82,85.64c-4.65.72-10.5-1.5-14.13-3.38s-4.16,1.67-2.82,2.75c-2.33.08-5.28-1.76-4.55-5.87.67-3.75,5.58-7.3,12.57-4.13,4.95,2.24,11.05-.71,13.43,1.88S322.92,85.15,319.82,85.64Z" style="fill: rgb(38, 50, 56); transform-origin: 311.638px 79.7813px;" id="elprpv8sftanm" class="animable"></path><path d="M323,80.55c3.12-.41,3.25-2.38,2.38-5.83,3.37,4.79,2,6.26,0,7.42C323.15,81.39,323,80.55,323,80.55Z" style="fill: rgb(38, 50, 56); transform-origin: 325.213px 78.43px;" id="elmdiinbjs4p9" class="animable"></path><path d="M323.75,94.63a7.14,7.14,0,0,1-3.41,3.49c-1.93.87-2.91-.91-2.39-3,.47-1.89,2-4.61,4-4.59S324.62,92.7,323.75,94.63Z" style="fill: rgb(255, 195, 189); transform-origin: 320.968px 94.4379px;" id="elofo7y3fupt" class="animable"></path><path d="M309.46,91c0,.63-.34,1.15-.75,1.16S308,91.65,308,91s.34-1.15.75-1.15S309.46,90.36,309.46,91Z" style="fill: rgb(38, 50, 56); transform-origin: 308.73px 91.0051px;" id="eln4m6djjzfx" class="animable"></path><path d="M302.3,91.06c0,.64-.34,1.15-.76,1.16s-.75-.51-.74-1.15.33-1.15.75-1.15S302.3,90.43,302.3,91.06Z" style="fill: rgb(38, 50, 56); transform-origin: 301.55px 91.0701px;" id="elhn2e6p0eog" class="animable"></path><path d="M305,91.28a23,23,0,0,1-3,5.46,3.65,3.65,0,0,0,3,.55Z" style="fill: rgb(237, 132, 126); transform-origin: 303.5px 94.3416px;" id="eldwjheh21awo" class="animable"></path><path d="M307.52,99a5.27,5.27,0,0,0,3.67-2.13.18.18,0,1,0-.31-.2,5.1,5.1,0,0,1-4.1,2,.18.18,0,0,0-.18.19.18.18,0,0,0,.19.18C307.05,99,307.29,99,307.52,99Z" style="fill: rgb(38, 50, 56); transform-origin: 308.91px 97.8125px;" id="el2kkpj3ucy2w" class="animable"></path><path d="M312.93,88.47a.28.28,0,0,0,.17-.07.36.36,0,0,0,.07-.52,3.68,3.68,0,0,0-3-1.52.36.36,0,0,0-.33.4.39.39,0,0,0,.41.35,2.86,2.86,0,0,1,2.37,1.22A.37.37,0,0,0,312.93,88.47Z" style="fill: rgb(38, 50, 56); transform-origin: 311.544px 87.4152px;" id="elsqc62h2lsl" class="animable"></path><path d="M299.4,88.78a.37.37,0,0,0,.28-.2,3,3,0,0,1,2.11-1.72.35.35,0,0,0,.31-.42.39.39,0,0,0-.42-.32h0A3.74,3.74,0,0,0,299,88.24a.38.38,0,0,0,.17.5A.45.45,0,0,0,299.4,88.78Z" style="fill: rgb(38, 50, 56); transform-origin: 300.536px 87.4501px;" id="elknpfcuczurn" class="animable"></path><path d="M335.76,123.2c1.22,2.57,2.24,5,3.24,7.5s1.89,5.05,2.78,7.6A127.64,127.64,0,0,1,346,154.18c.23,1.39.49,2.75.66,4.18l.13,1.06.07.53,0,.27,0,.37a16.2,16.2,0,0,1,0,3.11,14,14,0,0,1-2.27,6.33,14.19,14.19,0,0,1-4.54,4.25,19,19,0,0,1-4.82,2,25.75,25.75,0,0,1-4.6.82,32.9,32.9,0,0,1-8.79-.35,3.44,3.44,0,0,1-.18-6.75l.36-.08c1-.23,2.31-.51,3.43-.81s2.26-.65,3.32-1a14.8,14.8,0,0,0,5.05-2.8,3.32,3.32,0,0,0,.87-1.32,2.72,2.72,0,0,0,0-1.07,6.73,6.73,0,0,0-.15-.8l-.36-1.63c-.23-1.14-.56-2.32-.86-3.48-.62-2.35-1.32-4.7-2.12-7.06s-1.62-4.71-2.49-7.06-1.79-4.7-2.72-7-1.91-4.72-2.84-6.91l0-.1a6.89,6.89,0,0,1,12.58-5.64Z" style="fill: rgb(38, 50, 56); transform-origin: 332.952px 148.206px;" id="el2jldqtxyleq" class="animable"></path><path d="M318.68,172.88,314.27,175l7.62,2.71s5.08-1.62,2.62-4.44l-1.37-.43C320.94,172.12,319.86,172.2,318.68,172.88Z" style="fill: rgb(255, 195, 189); transform-origin: 319.726px 175.022px;" id="el7dubj30ydgm" class="animable"></path><path d="M314.86,180.38l3.35.64a2.34,2.34,0,0,0,2.46-1.15l1.22-2.19L314.27,175l-1,2.09A2.32,2.32,0,0,0,314.86,180.38Z" style="fill: rgb(255, 195, 189); transform-origin: 317.461px 178.029px;" id="elh53npjk4a3e" class="animable"></path></g><defs>     <filter id="active" height="200%">         <feMorphology in="SourceAlpha" result="DILATED" operator="dilate" radius="2"></feMorphology>                <feFlood flood-color="#32DFEC" flood-opacity="1" result="PINK"></feFlood>        <feComposite in="PINK" in2="DILATED" operator="in" result="OUTLINE"></feComposite>        <feMerge>            <feMergeNode in="OUTLINE"></feMergeNode>            <feMergeNode in="SourceGraphic"></feMergeNode>        </feMerge>    </filter>    <filter id="hover" height="200%">        <feMorphology in="SourceAlpha" result="DILATED" operator="dilate" radius="2"></feMorphology>                <feFlood flood-color="#ff0000" flood-opacity="0.5" result="PINK"></feFlood>        <feComposite in="PINK" in2="DILATED" operator="in" result="OUTLINE"></feComposite>        <feMerge>            <feMergeNode in="OUTLINE"></feMergeNode>            <feMergeNode in="SourceGraphic"></feMergeNode>        </feMerge>            <feColorMatrix type="matrix" values="0   0   0   0   0                0   1   0   0   0                0   0   0   0   0                0   0   0   1   0 "></feColorMatrix>    </filter></defs></svg>